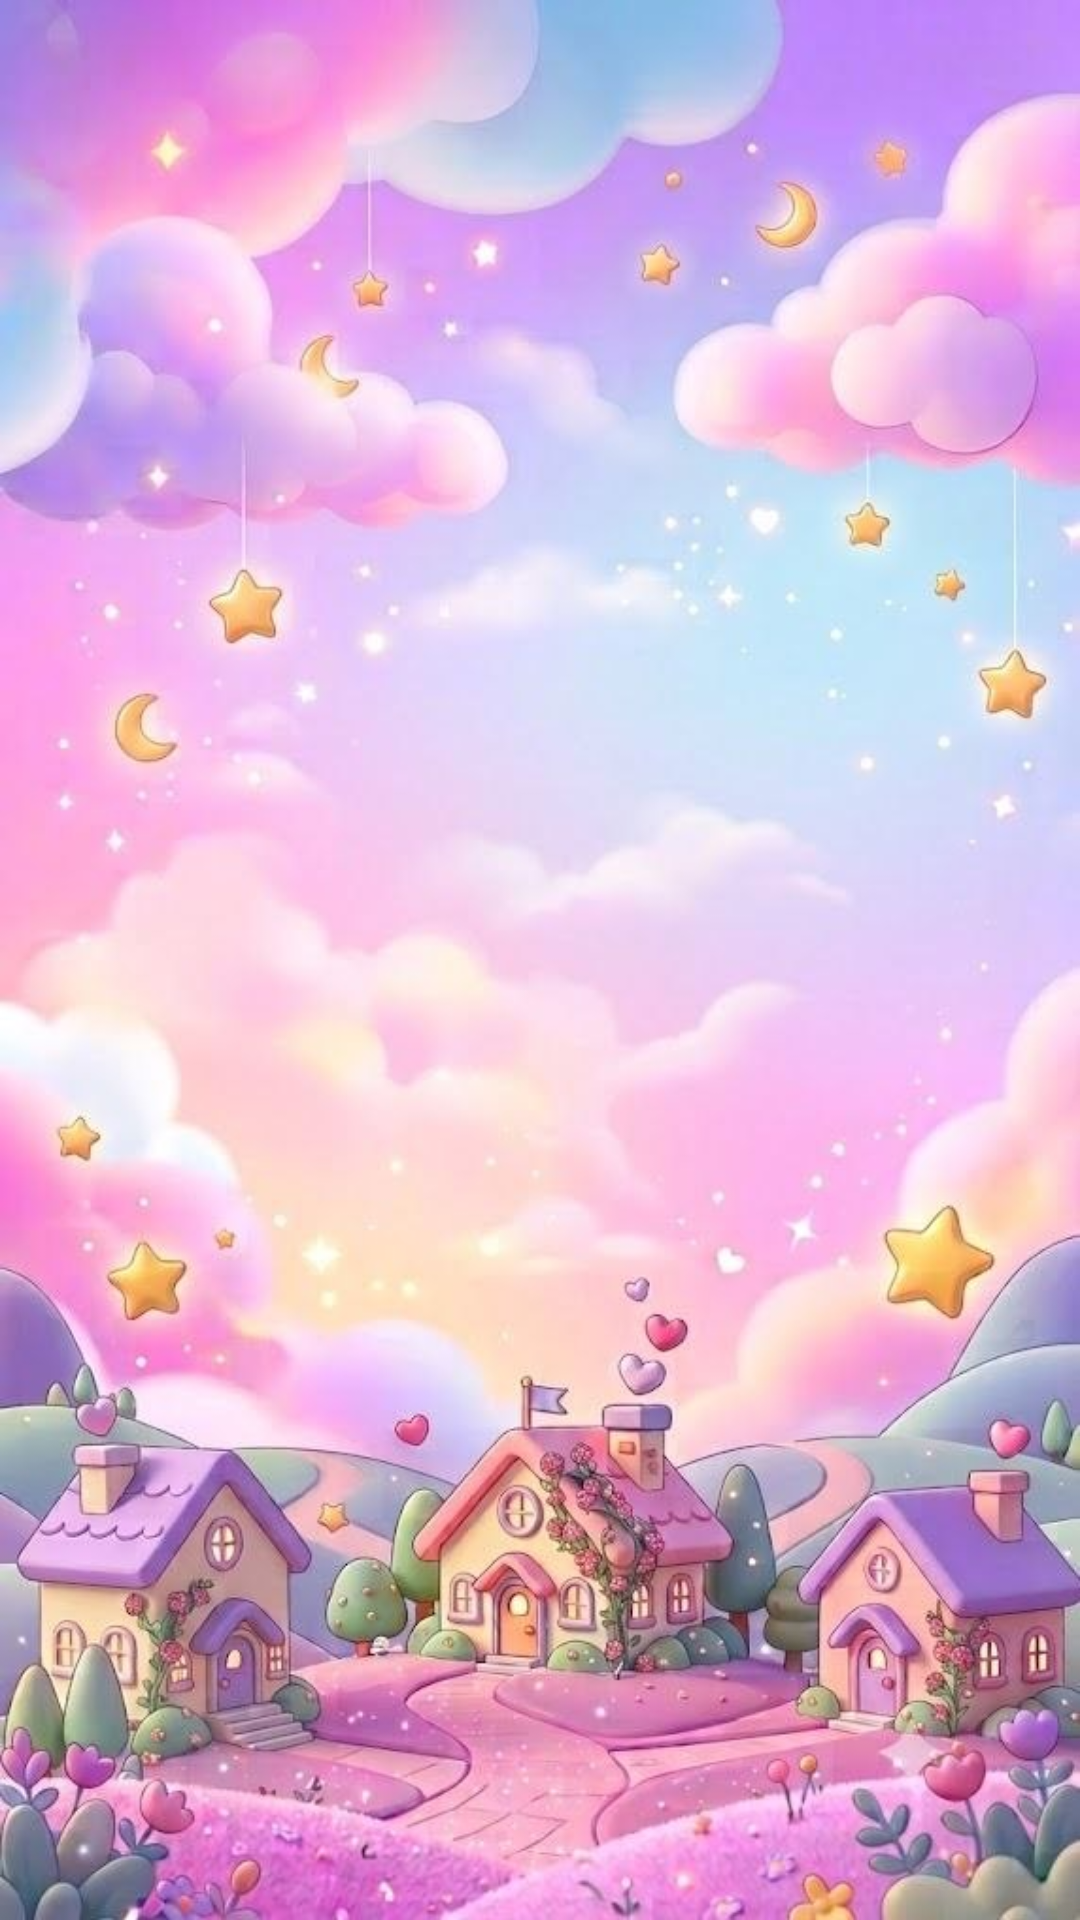

Layout XML and referenced resources for this Android screen:
<!-- AndroidManifest.xml: application theme Theme.OfuqProject -->
<!-- res/layout/activity_splash_screen.xml -->
<RelativeLayout android:id="@+id/main"
    android:layout_width="match_parent"
    android:layout_height="match_parent"
    xmlns:android="http://schemas.android.com/apk/res/android"
    android:background="@drawable/backgroundsplash"
    xmlns:app="http://schemas.android.com/apk/res-auto">

    <ImageView
        android:id="@+id/home"
        android:layout_width="400dp"
        android:layout_height="400dp"
        android:layout_centerHorizontal="true"
        android:layout_centerVertical="true"
        android:src="@drawable/logo2">

    </ImageView>


</RelativeLayout>
<!-- resources referenced by this layout -->
<resources>
  <!-- drawable backgroundsplash: jpg bitmap (drawable, 78073 bytes) -->
  <style name="Theme.OfuqProject" parent="Base.Theme.OfuqProject" />
  <style name="Base.Theme.OfuqProject" parent="Theme.Material3.DayNight.NoActionBar">
          
          
      </style>
</resources>
